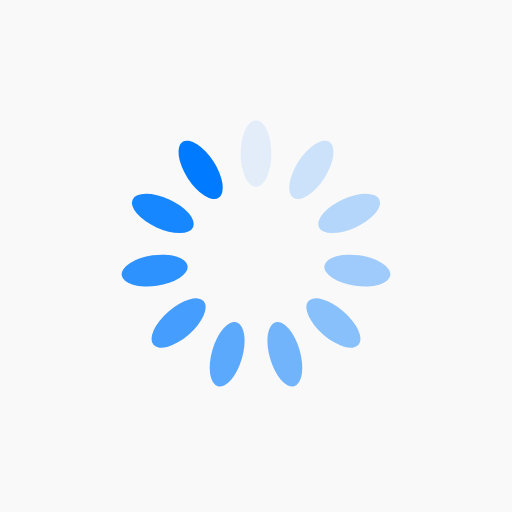
t = 0.00 s
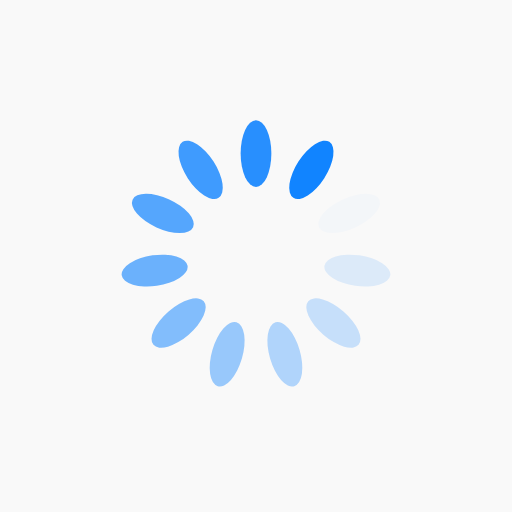
t = 0.25 s
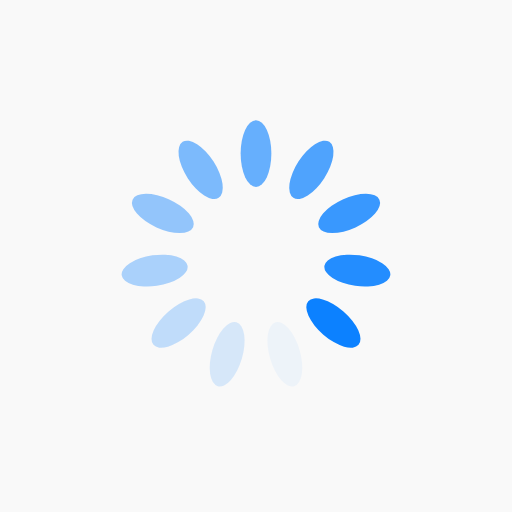
t = 0.50 s
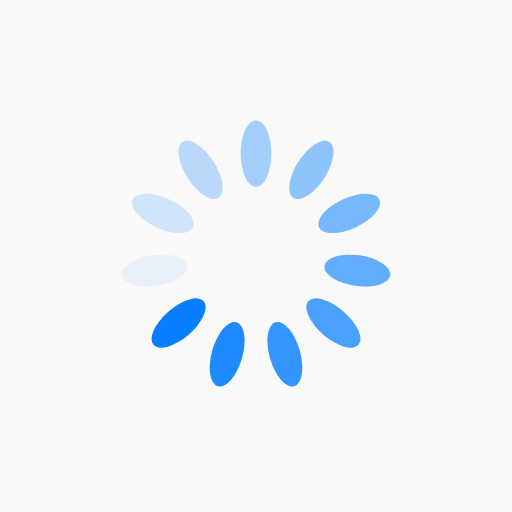
t = 0.75 s

The animated SVG that drew these frames (rendered in a browser with its animation timeline set to each time). Animation: 11 SMIL elements (animate=11); one cycle of 1.00 s, repeats indefinitely.

<?xml version="1.0" encoding="utf-8"?>
<svg xmlns="http://www.w3.org/2000/svg" xmlns:xlink="http://www.w3.org/1999/xlink" style="margin: auto; background: rgb(249, 249, 249); display: block; shape-rendering: auto;" width="200px" height="200px" viewBox="0 0 100 100" preserveAspectRatio="xMidYMid">
<g transform="rotate(0 50 50)">
  <rect x="47" y="23.5" rx="3" ry="6.5" width="6" height="13" fill="#007bff">
    <animate attributeName="opacity" values="1;0" keyTimes="0;1" dur="1s" begin="-0.9090909090909091s" repeatCount="indefinite"></animate>
  </rect>
</g><g transform="rotate(32.72727272727273 50 50)">
  <rect x="47" y="23.5" rx="3" ry="6.5" width="6" height="13" fill="#007bff">
    <animate attributeName="opacity" values="1;0" keyTimes="0;1" dur="1s" begin="-0.8181818181818182s" repeatCount="indefinite"></animate>
  </rect>
</g><g transform="rotate(65.45454545454545 50 50)">
  <rect x="47" y="23.5" rx="3" ry="6.5" width="6" height="13" fill="#007bff">
    <animate attributeName="opacity" values="1;0" keyTimes="0;1" dur="1s" begin="-0.7272727272727273s" repeatCount="indefinite"></animate>
  </rect>
</g><g transform="rotate(98.18181818181819 50 50)">
  <rect x="47" y="23.5" rx="3" ry="6.5" width="6" height="13" fill="#007bff">
    <animate attributeName="opacity" values="1;0" keyTimes="0;1" dur="1s" begin="-0.6363636363636364s" repeatCount="indefinite"></animate>
  </rect>
</g><g transform="rotate(130.9090909090909 50 50)">
  <rect x="47" y="23.5" rx="3" ry="6.5" width="6" height="13" fill="#007bff">
    <animate attributeName="opacity" values="1;0" keyTimes="0;1" dur="1s" begin="-0.5454545454545454s" repeatCount="indefinite"></animate>
  </rect>
</g><g transform="rotate(163.63636363636363 50 50)">
  <rect x="47" y="23.5" rx="3" ry="6.5" width="6" height="13" fill="#007bff">
    <animate attributeName="opacity" values="1;0" keyTimes="0;1" dur="1s" begin="-0.45454545454545453s" repeatCount="indefinite"></animate>
  </rect>
</g><g transform="rotate(196.36363636363637 50 50)">
  <rect x="47" y="23.5" rx="3" ry="6.5" width="6" height="13" fill="#007bff">
    <animate attributeName="opacity" values="1;0" keyTimes="0;1" dur="1s" begin="-0.36363636363636365s" repeatCount="indefinite"></animate>
  </rect>
</g><g transform="rotate(229.0909090909091 50 50)">
  <rect x="47" y="23.5" rx="3" ry="6.5" width="6" height="13" fill="#007bff">
    <animate attributeName="opacity" values="1;0" keyTimes="0;1" dur="1s" begin="-0.2727272727272727s" repeatCount="indefinite"></animate>
  </rect>
</g><g transform="rotate(261.8181818181818 50 50)">
  <rect x="47" y="23.5" rx="3" ry="6.5" width="6" height="13" fill="#007bff">
    <animate attributeName="opacity" values="1;0" keyTimes="0;1" dur="1s" begin="-0.18181818181818182s" repeatCount="indefinite"></animate>
  </rect>
</g><g transform="rotate(294.54545454545456 50 50)">
  <rect x="47" y="23.5" rx="3" ry="6.5" width="6" height="13" fill="#007bff">
    <animate attributeName="opacity" values="1;0" keyTimes="0;1" dur="1s" begin="-0.09090909090909091s" repeatCount="indefinite"></animate>
  </rect>
</g><g transform="rotate(327.27272727272725 50 50)">
  <rect x="47" y="23.5" rx="3" ry="6.5" width="6" height="13" fill="#007bff">
    <animate attributeName="opacity" values="1;0" keyTimes="0;1" dur="1s" begin="0s" repeatCount="indefinite"></animate>
  </rect>
</g>
<!-- [ldio] generated by https://loading.io/ --></svg>